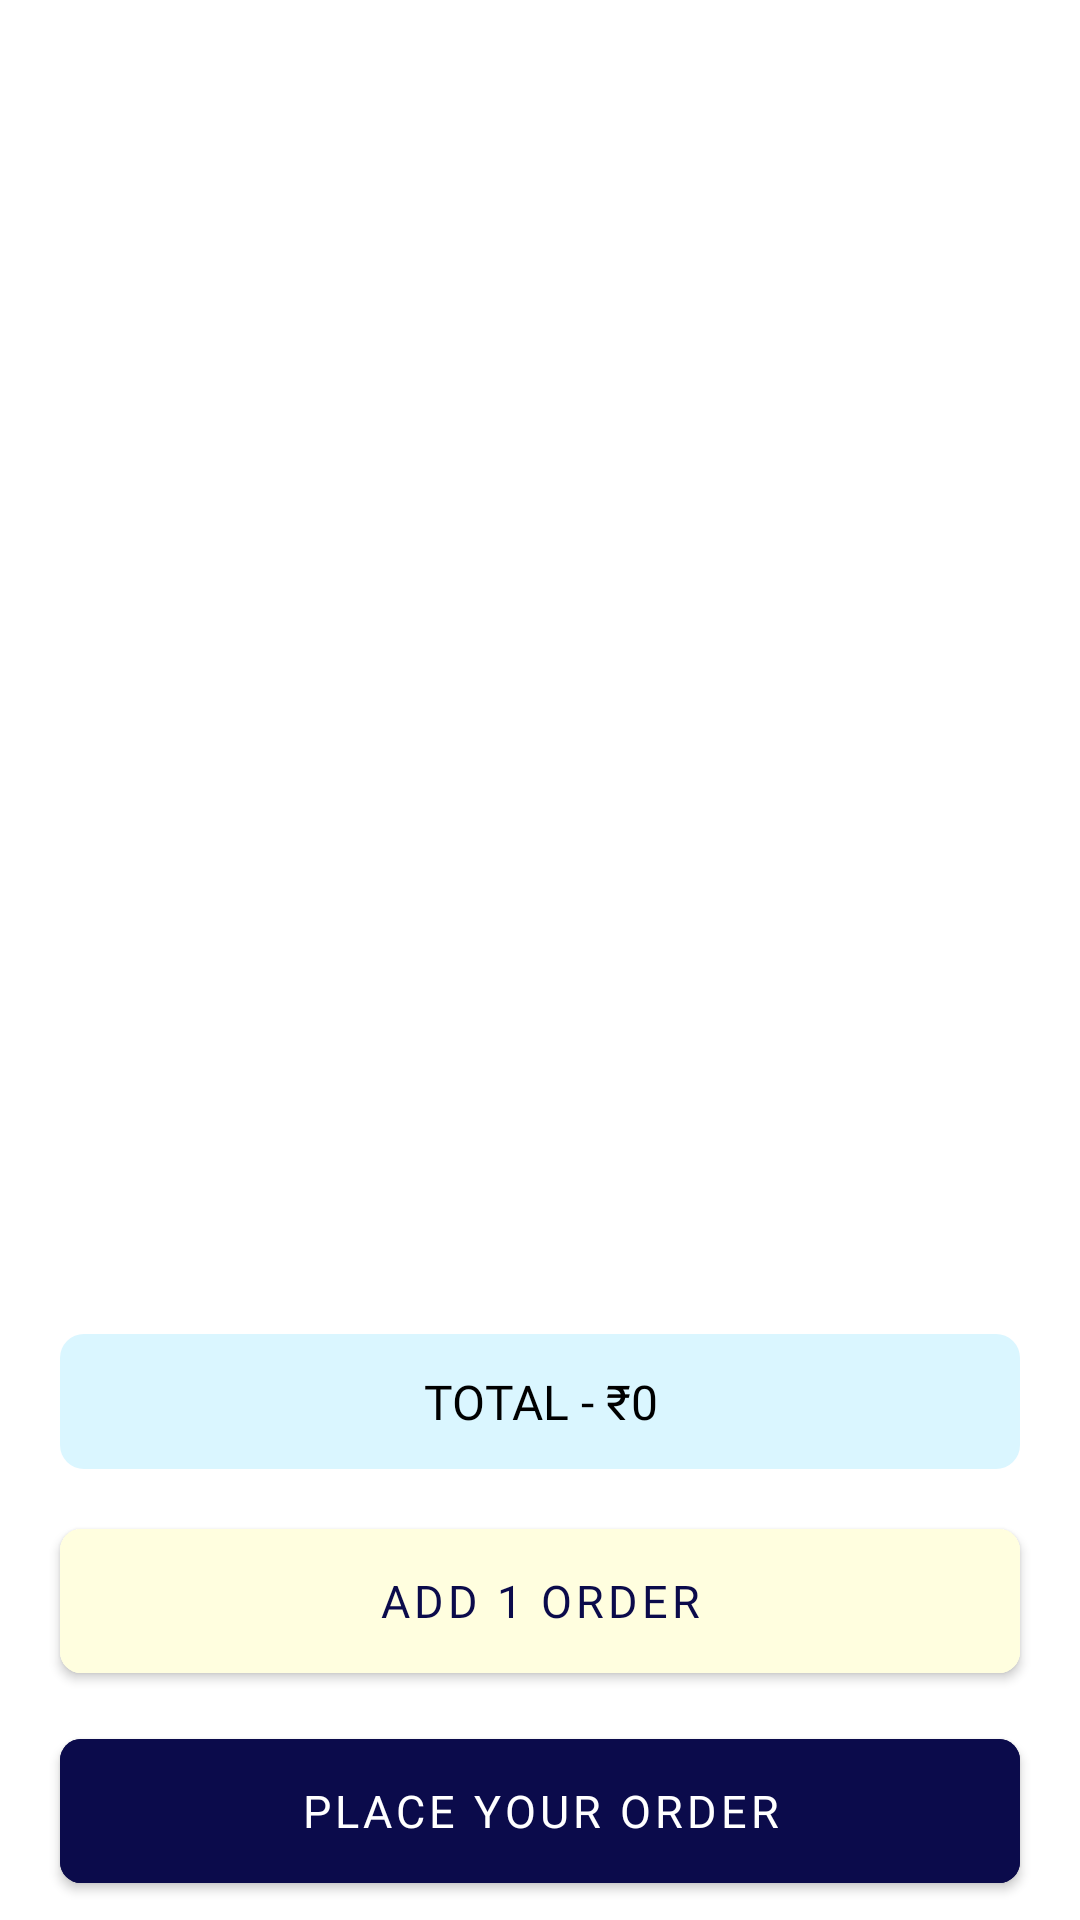

Produce the Android XML layout that renders to this screen, including the resource entries it uses.
<!-- AndroidManifest.xml: application theme Theme.AgastiPharmaceuticals -->
<!-- res/layout/fragment_new_orders.xml -->
<?xml version="1.0" encoding="utf-8"?>
<FrameLayout xmlns:android="http://schemas.android.com/apk/res/android"
    xmlns:app="http://schemas.android.com/apk/res-auto"
    xmlns:tools="http://schemas.android.com/tools"
    android:layout_width="match_parent"
    android:layout_height="match_parent"
    android:background="#FFFFFF"
    tools:context=".NewOrdersFragment">

    <LinearLayout
        android:layout_width="match_parent"
        android:layout_height="match_parent"
        android:orientation="vertical">

        <ScrollView
            android:layout_width="match_parent"
            android:layout_height="0dp"
            android:layout_weight="3">

            <RelativeLayout
                android:layout_width="match_parent"
                android:layout_height="wrap_content">

                <androidx.recyclerview.widget.RecyclerView
                    android:id="@+id/recyclerViewNewOrders"
                    android:layout_width="match_parent"
                    android:layout_height="wrap_content"/>

            </RelativeLayout>

        </ScrollView>

        <LinearLayout
            android:id="@+id/add_one_more_order"
            android:layout_width="match_parent"
            android:layout_height="0dp"
            android:layout_below="@+id/recyclerViewNewOrders"
            android:layout_gravity="bottom"
            android:layout_marginTop="5dp"
            android:layout_weight="1.5"
            android:gravity="center"
            android:orientation="vertical">

            <TextView
                android:id="@+id/txtTotalAmount"
                android:layout_width="match_parent"
                android:layout_height="45dp"
                android:layout_marginStart="20dp"
                android:layout_marginTop="10dp"
                android:layout_marginEnd="20dp"
                android:layout_marginBottom="4dp"
                android:background="@drawable/sky_blue_box"
                android:fontFamily="@font/bariol_bold_webfont"
                android:gravity="center"
                android:text="TOTAL - ₹0"
                android:textColor="@color/black"
                android:textSize="16sp" />

            <com.google.android.material.button.MaterialButton
                android:id="@+id/add_one_more_order_btn"
                android:layout_width="match_parent"
                android:layout_height="60dp"
                android:layout_marginStart="20dp"
                android:layout_marginTop="10dp"
                android:layout_marginEnd="20dp"
                android:layout_marginBottom="10dp"
                android:backgroundTint="#FFFEDF"
                android:fontFamily="@font/bariol_bold_webfont"
                android:gravity="center"
                android:text="Add 1 Order"
                android:textColor="#0B0B4B"
                android:textSize="15sp"
                app:cornerRadius="7dp" />

            <com.google.android.material.button.MaterialButton
                android:id="@+id/place_order_btn"
                android:layout_width="match_parent"
                android:layout_height="60dp"
                android:layout_marginStart="20dp"
                android:layout_marginTop="0dp"
                android:layout_marginEnd="20dp"
                android:backgroundTint="#0B0B4B"
                android:fontFamily="@font/bariol_bold_webfont"
                android:gravity="center"
                android:text="Place Your Order"
                android:textColor="@color/white"
                android:textSize="15sp"
                app:cornerRadius="7dp" />

        </LinearLayout>

    </LinearLayout>

</FrameLayout>
<!-- resources referenced by this layout -->
<resources>
  <color name="black">#FF000000</color>
  <color name="white">#FFFFFFFF</color>
  <!-- drawable sky_blue_box (drawable) -->
  <?xml version="1.0" encoding="utf-8"?>
  <shape xmlns:android="http://schemas.android.com/apk/res/android"
      android:shape="rectangle">
  
      <solid android:color="#DAF6FF"/>
      <corners android:radius="8dp"/>
  
  </shape>
  <style name="Theme.AgastiPharmaceuticals" parent="Theme.MaterialComponents.DayNight.NoActionBar">
          
          <item name="colorPrimary">@color/purple_500</item>
          <item name="colorPrimaryVariant">@color/purple_700</item>
          <item name="colorOnPrimary">@color/white</item>
          
          <item name="colorSecondary">@color/teal_200</item>
          <item name="colorSecondaryVariant">@color/teal_700</item>
          <item name="colorOnSecondary">@color/black</item>
          
          <item name="android:statusBarColor" tools:targetApi="l">?attr/colorPrimaryVariant</item>
          
      </style>
  <color name="purple_500">#FF6200EE</color>
  <color name="purple_700">#000000</color>
  <color name="teal_200">#FF03DAC5</color>
  <color name="teal_700">#FF018786</color>
</resources>
